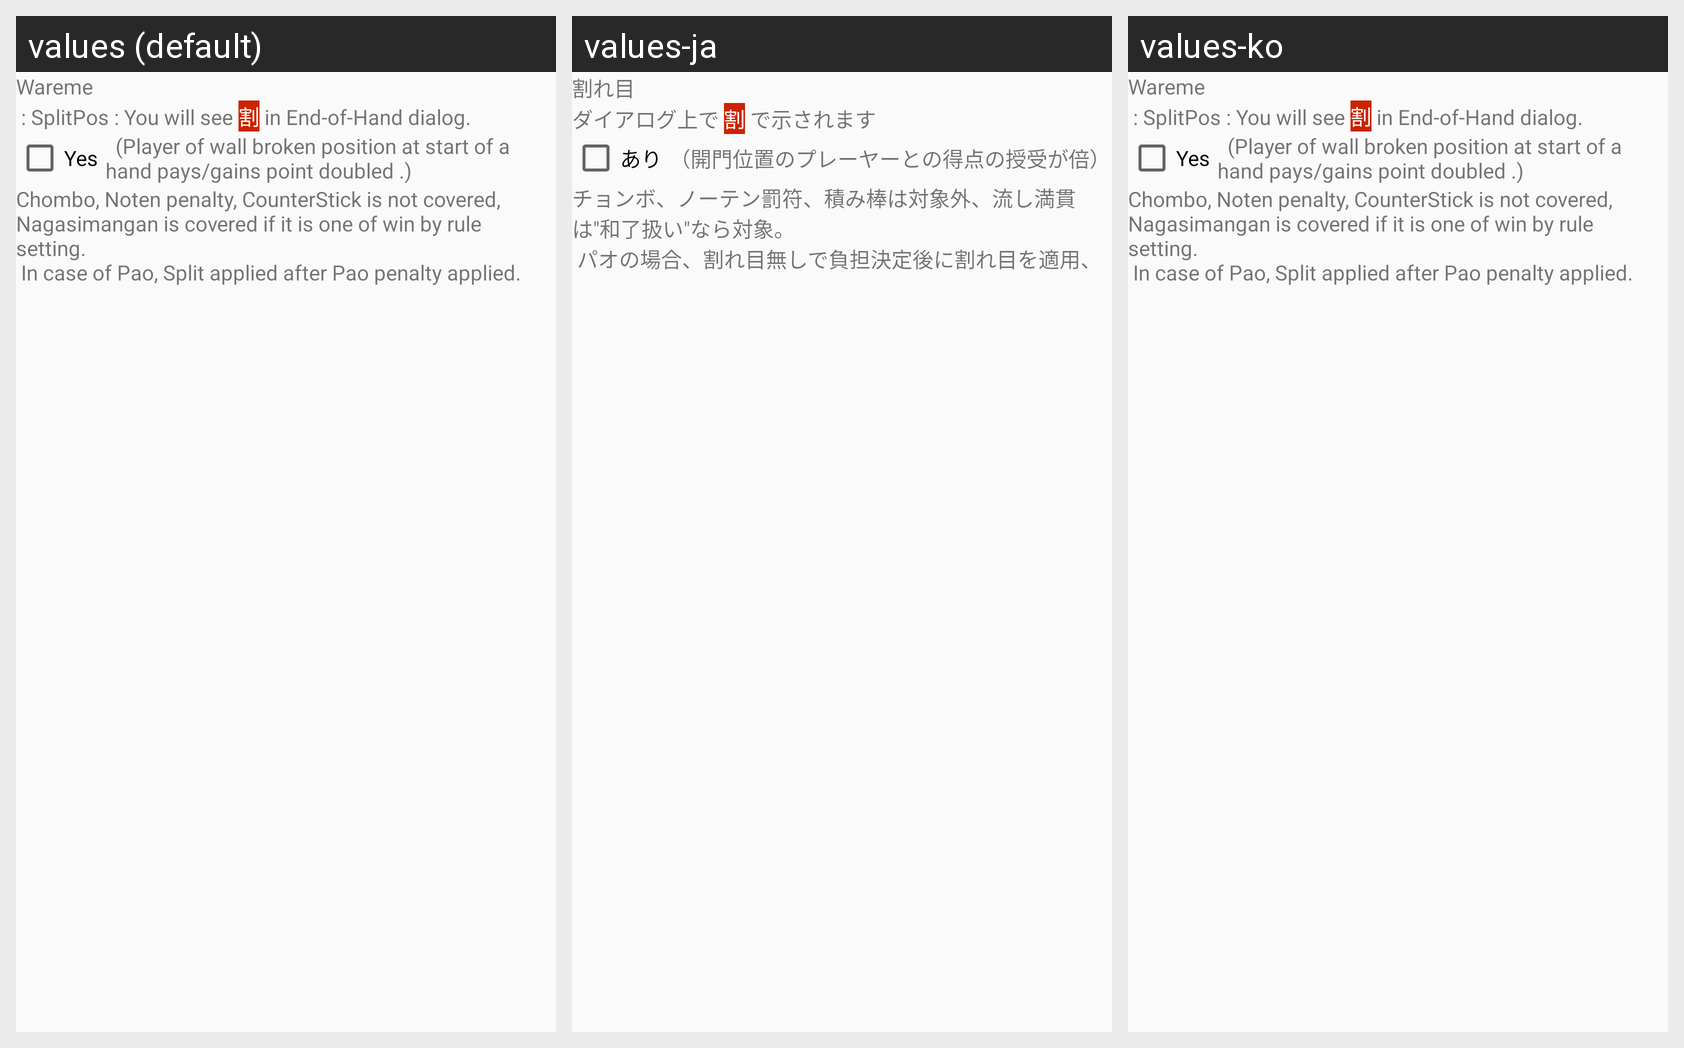

This grid shows one Android layout under several languages. Give, for every string resource on the screen, its name, the default text and each shown locale's text.
Android screen res/layout/setting_rule_opt_spritpos_theme.xml rendered under 3 locales, left to right: values (default), values-ja, values-ko. Device: Nexus 5 (rendered at 1080×1920; each locale shown at half size, 540×960, under a caption strip naming it); theme AppTheme.NoActionBar.
Strings drawn on this screen, with the default value and each locale's value (text and hints the layout hard-codes, and strings that could not be matched under every locale, appear in the picture but are not listed):

Label_SpritPos
  values: Wareme
  values-ja: 割れ目
  values-ko: Wareme  [not translated; the default value is used]

Desc_SpritPos0_1
  values:  : SplitPos : You will see 
  values-ja: ダイアログ上で 
  values-ko:  : SplitPos : You will see   [not translated; the default value is used]

Desc_SpritPos0_2
  values: 割
  values-ja: 割
  values-ko: 割  [not translated; the default value is used]

Desc_SpritPos0_3
  values:  in End-of-Hand dialog.
  values-ja:  で示されます
  values-ko:  in End-of-Hand dialog.  [not translated; the default value is used]

Label_Yes
  values: Yes
  values-ja: あり
  values-ko: Yes  [not translated; the default value is used]

Desc_SpritPos
  values:   (Player of wall broken position at start of a hand pays/gains point doubled .)
  values-ja: （開門位置のプレーヤーとの得点の授受が倍）
  values-ko:   (Player of wall broken position at start of a hand pays/gains point doubled .)  [not translated; the default value is used]

Desc_SpritPos2
  values: Chombo, Noten penalty, CounterStick is not covered, Nagasimangan is covered if it is one of win by rule setting.
       In case of Pao, Split applied after Pao penalty applied.
  values-ja: チョンボ、ノーテン罰符、積み棒は対象外、流し満貫は"和了扱い"なら対象。
       パオの場合、割れ目無しで負担決定後に割れ目を適用、
      
  values-ko: Chombo, Noten penalty, CounterStick is not covered, Nagasimangan is covered if it is one of win by rule setting.
       In case of Pao, Split applied after Pao penalty applied.  [not translated; the default value is used]
